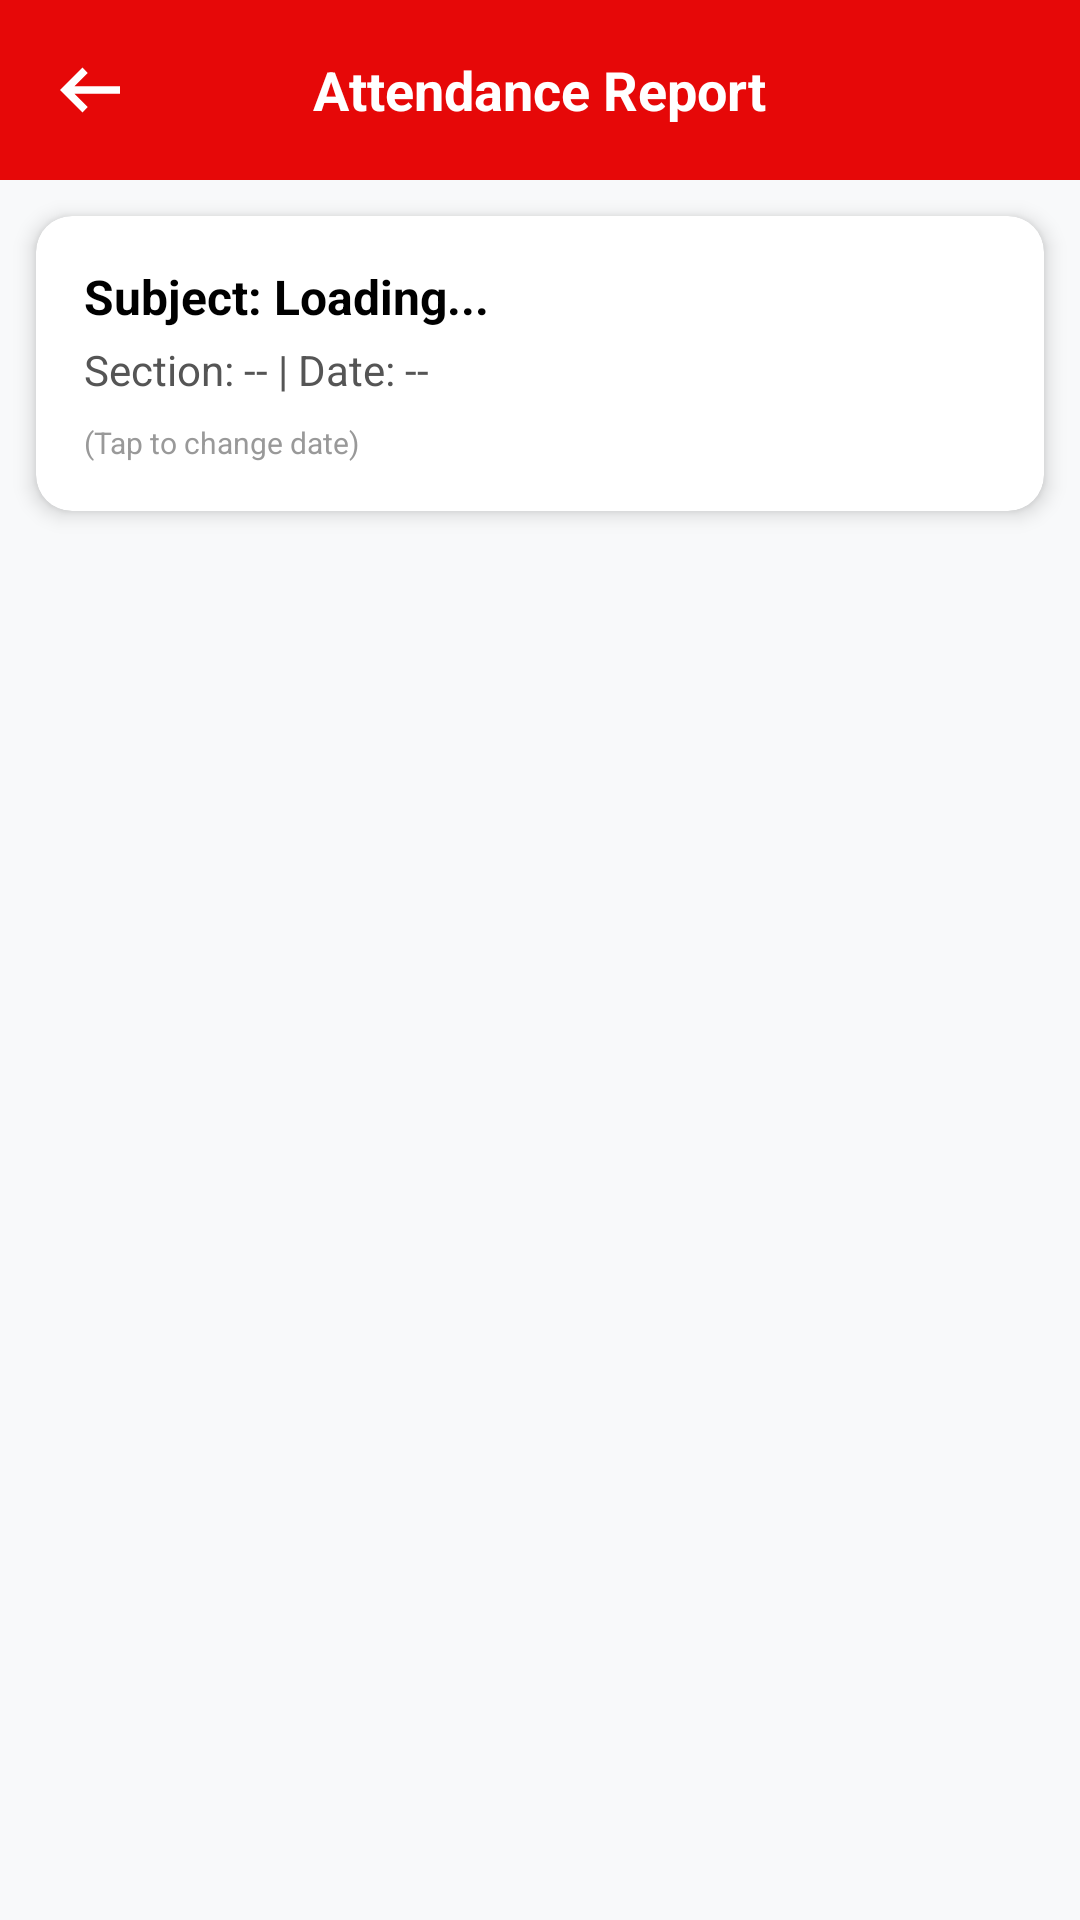

Layout XML and referenced resources for this Android screen:
<!-- AndroidManifest.xml: application theme Theme.EduAttendance -->
<!-- res/layout/activity_view_attendance.xml -->
<?xml version="1.0" encoding="utf-8"?>
<LinearLayout xmlns:android="http://schemas.android.com/apk/res/android"
    xmlns:app="http://schemas.android.com/apk/res-auto"
    android:layout_width="match_parent"
    android:layout_height="match_parent"
    android:orientation="vertical"
    android:background="#F8F9FA">

    <RelativeLayout
        android:layout_width="match_parent"
        android:layout_height="60dp"
        android:background="#E60808"
        android:paddingHorizontal="15dp">

        <ImageView
            android:id="@+id/btn_back_view"
            android:layout_width="30dp"
            android:layout_height="30dp"
            android:layout_centerVertical="true"
            android:src="@drawable/back_button"
            app:tint="@color/white" />

        <TextView
            android:layout_width="wrap_content"
            android:layout_height="wrap_content"
            android:layout_centerInParent="true"
            android:text="Attendance Report"
            android:textColor="@color/white"
            android:textSize="18sp"
            android:textStyle="bold" />
    </RelativeLayout>

    <androidx.cardview.widget.CardView
        android:id="@+id/cv_header_info"
        android:layout_width="match_parent"
        android:layout_height="wrap_content"
        android:layout_margin="12dp"
        android:clickable="true"
        android:focusable="true"
        android:foreground="?android:attr/selectableItemBackground"
        app:cardCornerRadius="12dp"
        app:cardElevation="4dp">

        <LinearLayout
            android:layout_width="match_parent"
            android:layout_height="wrap_content"
            android:orientation="vertical"
            android:padding="16dp">

            <TextView
                android:id="@+id/tv_view_subject"
                android:layout_width="wrap_content"
                android:layout_height="wrap_content"
                android:text="Subject: Loading..."
                android:textSize="16sp"
                android:textStyle="bold"
                android:textColor="@color/black"/>

            <TextView
                android:id="@+id/tv_view_group"
                android:layout_width="wrap_content"
                android:layout_height="wrap_content"
                android:layout_marginTop="4dp"
                android:text="Section: -- | Date: --"
                android:textColor="#555555"/>

            <TextView
                android:layout_width="wrap_content"
                android:layout_height="wrap_content"
                android:text="(Tap to change date)"
                android:textSize="10sp"
                android:textColor="#999999"
                android:layout_marginTop="8dp"/>
        </LinearLayout>
    </androidx.cardview.widget.CardView>

    <FrameLayout
        android:layout_width="match_parent"
        android:layout_height="match_parent">

        <androidx.recyclerview.widget.RecyclerView
            android:id="@+id/rv_attendance_list"
            android:layout_width="match_parent"
            android:layout_height="match_parent"
            android:padding="8dp"
            android:clipToPadding="false"/>

        <TextView
            android:id="@+id/tv_empty_list"
            android:layout_width="wrap_content"
            android:layout_height="wrap_content"
            android:layout_gravity="center"
            android:text="No students found in this section"
            android:textColor="#999999"
            android:visibility="gone" />
    </FrameLayout>

</LinearLayout>
<!-- resources referenced by this layout -->
<resources>
  <color name="black">#000000</color>
  <color name="white">#FFFFFF</color>
  <!-- drawable back_button (drawable) -->
  <vector xmlns:android="http://schemas.android.com/apk/res/android" android:autoMirrored="true" android:height="24dp" android:tint="#F6F7F8" android:viewportHeight="960" android:viewportWidth="960" android:width="24dp">
        
      <path android:fillColor="@android:color/white" android:pathData="M400,720L160,480L400,240L456,298L314,440L800,440L800,520L314,520L456,662L400,720Z"/>
      
  </vector>
  <style name="Theme.EduAttendance" parent="Base.Theme.EduAttendance" />
  <style name="Base.Theme.EduAttendance" parent="Theme.Material3.DayNight.NoActionBar">
          
          
      </style>
</resources>
